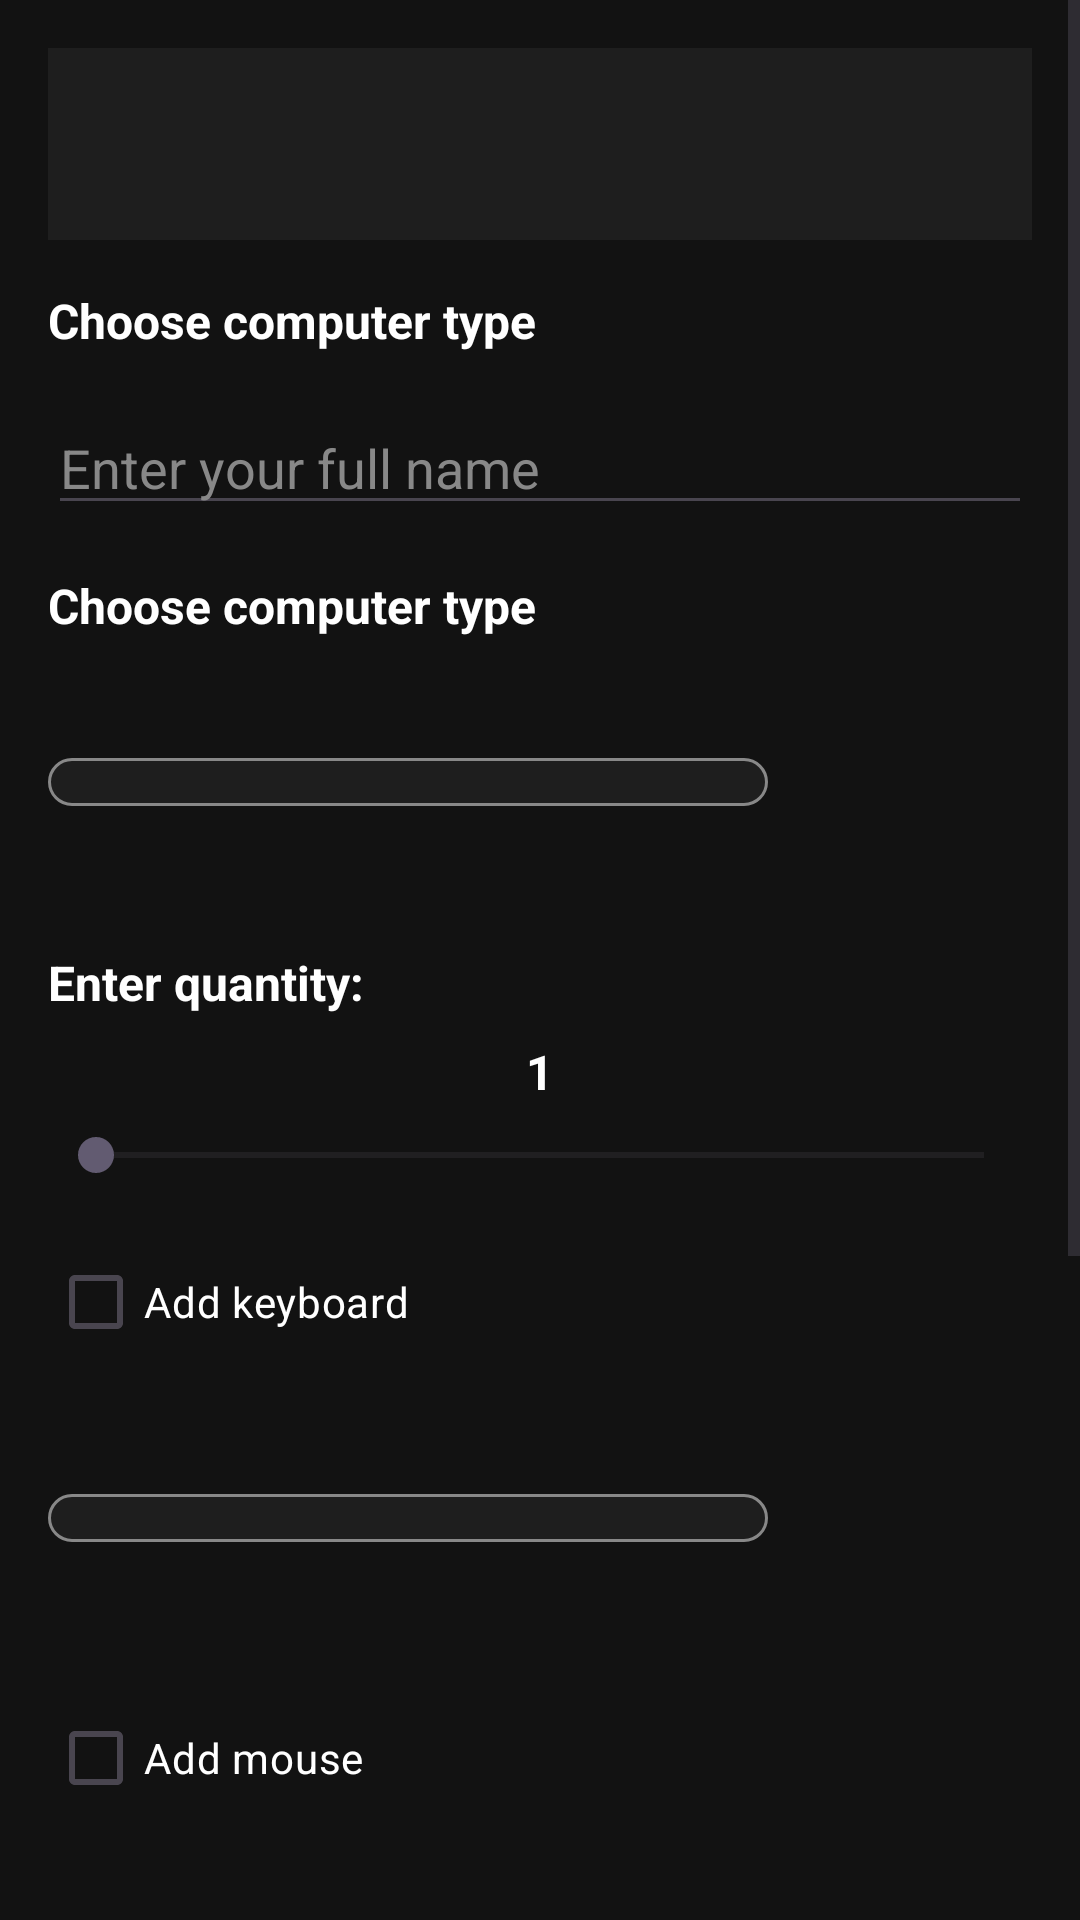

Reconstruct the res/layout file that produces this screen, plus the resources it refers to.
<!-- AndroidManifest.xml: application theme Theme.Sklep -->
<!-- res/layout/activity_main.xml -->
<?xml version="1.0" encoding="utf-8"?>
<ScrollView xmlns:android="http://schemas.android.com/apk/res/android"
    xmlns:app="http://schemas.android.com/apk/res-auto"
    android:layout_width="match_parent"
    android:layout_height="match_parent"
    android:background="@color/dark_background">

    <LinearLayout
        android:layout_width="match_parent"
        android:layout_height="wrap_content"
        android:orientation="vertical"
        android:padding="16dp">

        <com.google.android.material.appbar.MaterialToolbar
            android:layout_width="match_parent"
            android:layout_height="wrap_content"
            android:id="@+id/toolbar"
            android:background="@color/dark_toolbar"
            android:elevation="4dp"
            android:titleTextColor="@android:color/white"
            />

        <TextView
            android:layout_width="wrap_content"
            android:layout_height="wrap_content"
            android:text="@string/choose_computer_type"
            android:layout_marginTop="16dp"
            android:textColor="@android:color/white"
            android:textStyle="bold"
            android:textSize="16sp"
            android:id="@+id/user"
            />

        <EditText
            android:layout_width="match_parent"
            android:layout_height="wrap_content"
            android:id="@+id/customer"
            android:hint="@string/enter_name"
            android:textColor="@android:color/white"
            android:textColorHint="@color/dark_hint"
            android:layout_marginTop="16dp"
            />


        <TextView
            android:layout_width="wrap_content"
            android:layout_height="wrap_content"
            android:text="@string/choose_computer_type"
            android:layout_marginTop="16dp"
            android:textColor="@android:color/white"
            android:textStyle="bold"
            android:textSize="16sp"
            />

        <LinearLayout
            android:layout_width="match_parent"
            android:layout_height="wrap_content"
            android:orientation="horizontal"
            android:gravity="center_vertical"
            android:layout_marginTop="8dp">

            <Spinner
                android:layout_width="0dp"
                android:layout_height="wrap_content"
                android:id="@+id/spinner_computer"
                android:layout_weight="1"
                android:padding="8dp"
                android:background="@drawable/spinner_background"
                />

            <ImageView
                android:layout_width="80dp"
                android:layout_height="80dp"
                android:id="@+id/image_computer"
                android:layout_marginStart="8dp"
                android:src="@drawable/ic_placeholder"
                />
        </LinearLayout>


        <TextView
            android:layout_width="wrap_content"
            android:layout_height="wrap_content"
            android:text="@string/enter_quantity"
            android:layout_marginTop="16dp"
            android:textColor="@android:color/white"
            android:textStyle="bold"
            android:textSize="16sp"
            />

        <TextView
            android:layout_width="match_parent"
            android:layout_height="wrap_content"
            android:id="@+id/text_quantity_value"
            android:gravity="center"
            android:layout_marginTop="8dp"
            android:text="1"
            android:textSize="16sp"
            android:textColor="@color/white"
            android:textStyle="bold"
            />

        <SeekBar
            android:layout_width="match_parent"
            android:layout_height="wrap_content"
            android:id="@+id/quantity_value"
            android:max="9"
            android:layout_marginTop="8dp"
            />


        <CheckBox
            android:layout_width="wrap_content"
            android:layout_height="wrap_content"
            android:id="@+id/checkbox_keyboard"
            android:layout_marginTop="16dp"
            android:text="@string/add_keyboard"
            android:textColor="@android:color/white"
            />

        <LinearLayout
            android:layout_width="match_parent"
            android:layout_height="wrap_content"
            android:orientation="horizontal"
            android:gravity="center_vertical"
            android:layout_marginTop="8dp">

            <Spinner
                android:layout_width="0dp"
                android:layout_height="wrap_content"
                android:id="@+id/spinner_keyboard"
                android:layout_weight="1"
                android:padding="8dp"
                android:background="@drawable/spinner_background"
                />

            <ImageView
                android:layout_width="80dp"
                android:layout_height="80dp"
                android:id="@+id/image_keyboard"
                android:layout_marginStart="8dp"
                android:src="@drawable/ic_placeholder"
                />
        </LinearLayout>


        <CheckBox
            android:layout_width="wrap_content"
            android:layout_height="wrap_content"
            android:id="@+id/checkbox_mouse"
            android:layout_marginTop="16dp"
            android:text="@string/add_mouse"
            android:textColor="@android:color/white"
            />

        <LinearLayout
            android:layout_width="match_parent"
            android:layout_height="wrap_content"
            android:orientation="horizontal"
            android:gravity="center_vertical"
            android:layout_marginTop="8dp">

            <Spinner
                android:layout_width="0dp"
                android:layout_height="wrap_content"
                android:id="@+id/spinner_mouse"
                android:layout_weight="1"
                android:padding="8dp"
                android:background="@drawable/spinner_background"
                />

            <ImageView
                android:layout_width="80dp"
                android:layout_height="80dp"
                android:id="@+id/image_mouse"
                android:layout_marginStart="8dp"
                android:src="@drawable/ic_placeholder"
                />
        </LinearLayout>


        <CheckBox
            android:layout_width="wrap_content"
            android:layout_height="wrap_content"
            android:id="@+id/checkbox_camera"
            android:layout_marginTop="16dp"
            android:text="@string/add_camera_monitor"
            android:textColor="@android:color/white"
            />

        <LinearLayout
            android:layout_width="match_parent"
            android:layout_height="wrap_content"
            android:orientation="horizontal"
            android:gravity="center_vertical"
            android:layout_marginTop="8dp">

            <Spinner
                android:layout_width="0dp"
                android:layout_height="wrap_content"
                android:id="@+id/spinner_camera"
                android:layout_weight="1"
                android:padding="8dp"
                android:background="@drawable/spinner_background"
                />

            <ImageView
                android:layout_width="80dp"
                android:layout_height="80dp"
                android:id="@+id/image_camera"
                android:layout_marginStart="8dp"
                android:src="@drawable/ic_placeholder"
                />
        </LinearLayout>


        <TextView
            android:layout_width="match_parent"
            android:layout_height="wrap_content"
            android:id="@+id/text_price"
            android:layout_marginTop="24dp"
            android:gravity="center"
            android:text="@string/total"
            android:textSize="18sp"
            android:textColor="@color/white"
            android:textStyle="bold"
            />

        <Button
            android:layout_width="match_parent"
            android:layout_height="wrap_content"
            android:id="@+id/bsave_order"
            android:layout_marginTop="16dp"
            android:backgroundTint="@color/dark_hint"
            android:text="@string/place_order"
            android:textColor="@android:color/white"
            android:textAllCaps="false"
            android:padding="12dp"
            />
    </LinearLayout>
</ScrollView>
<!-- resources referenced by this layout -->
<resources>
  <color name="dark_background">#121212</color>
  <color name="dark_hint">#888888</color>
  <color name="dark_toolbar">#1E1E1E</color>
  <color name="white">#FFFFFFFF</color>
  <!-- drawable spinner_background (drawable) -->
  <?xml version="1.0" encoding="utf-8"?>
  <shape xmlns:android="http://schemas.android.com/apk/res/android">
      <solid android:color="#1E1E1E" />
      <corners android:radius="8dp" />
      <stroke android:width="1dp" android:color="#888888" />
  </shape>
  <string name="add_camera_monitor">Add camera or monitor</string>
  <string name="add_keyboard">Add keyboard</string>
  <string name="add_mouse">Add mouse</string>
  <string name="choose_computer_type">Choose computer type</string>
  <string name="enter_name">Enter your full name</string>
  <string name="enter_quantity">Enter quantity:</string>
  <string name="place_order">Place order</string>
  <string name="total">Total: </string>
  <style name="Theme.Sklep" parent="Base.Theme.Sklep" />
  <style name="Base.Theme.Sklep" parent="Theme.Material3.DayNight.NoActionBar">
          
          
      </style>
</resources>
